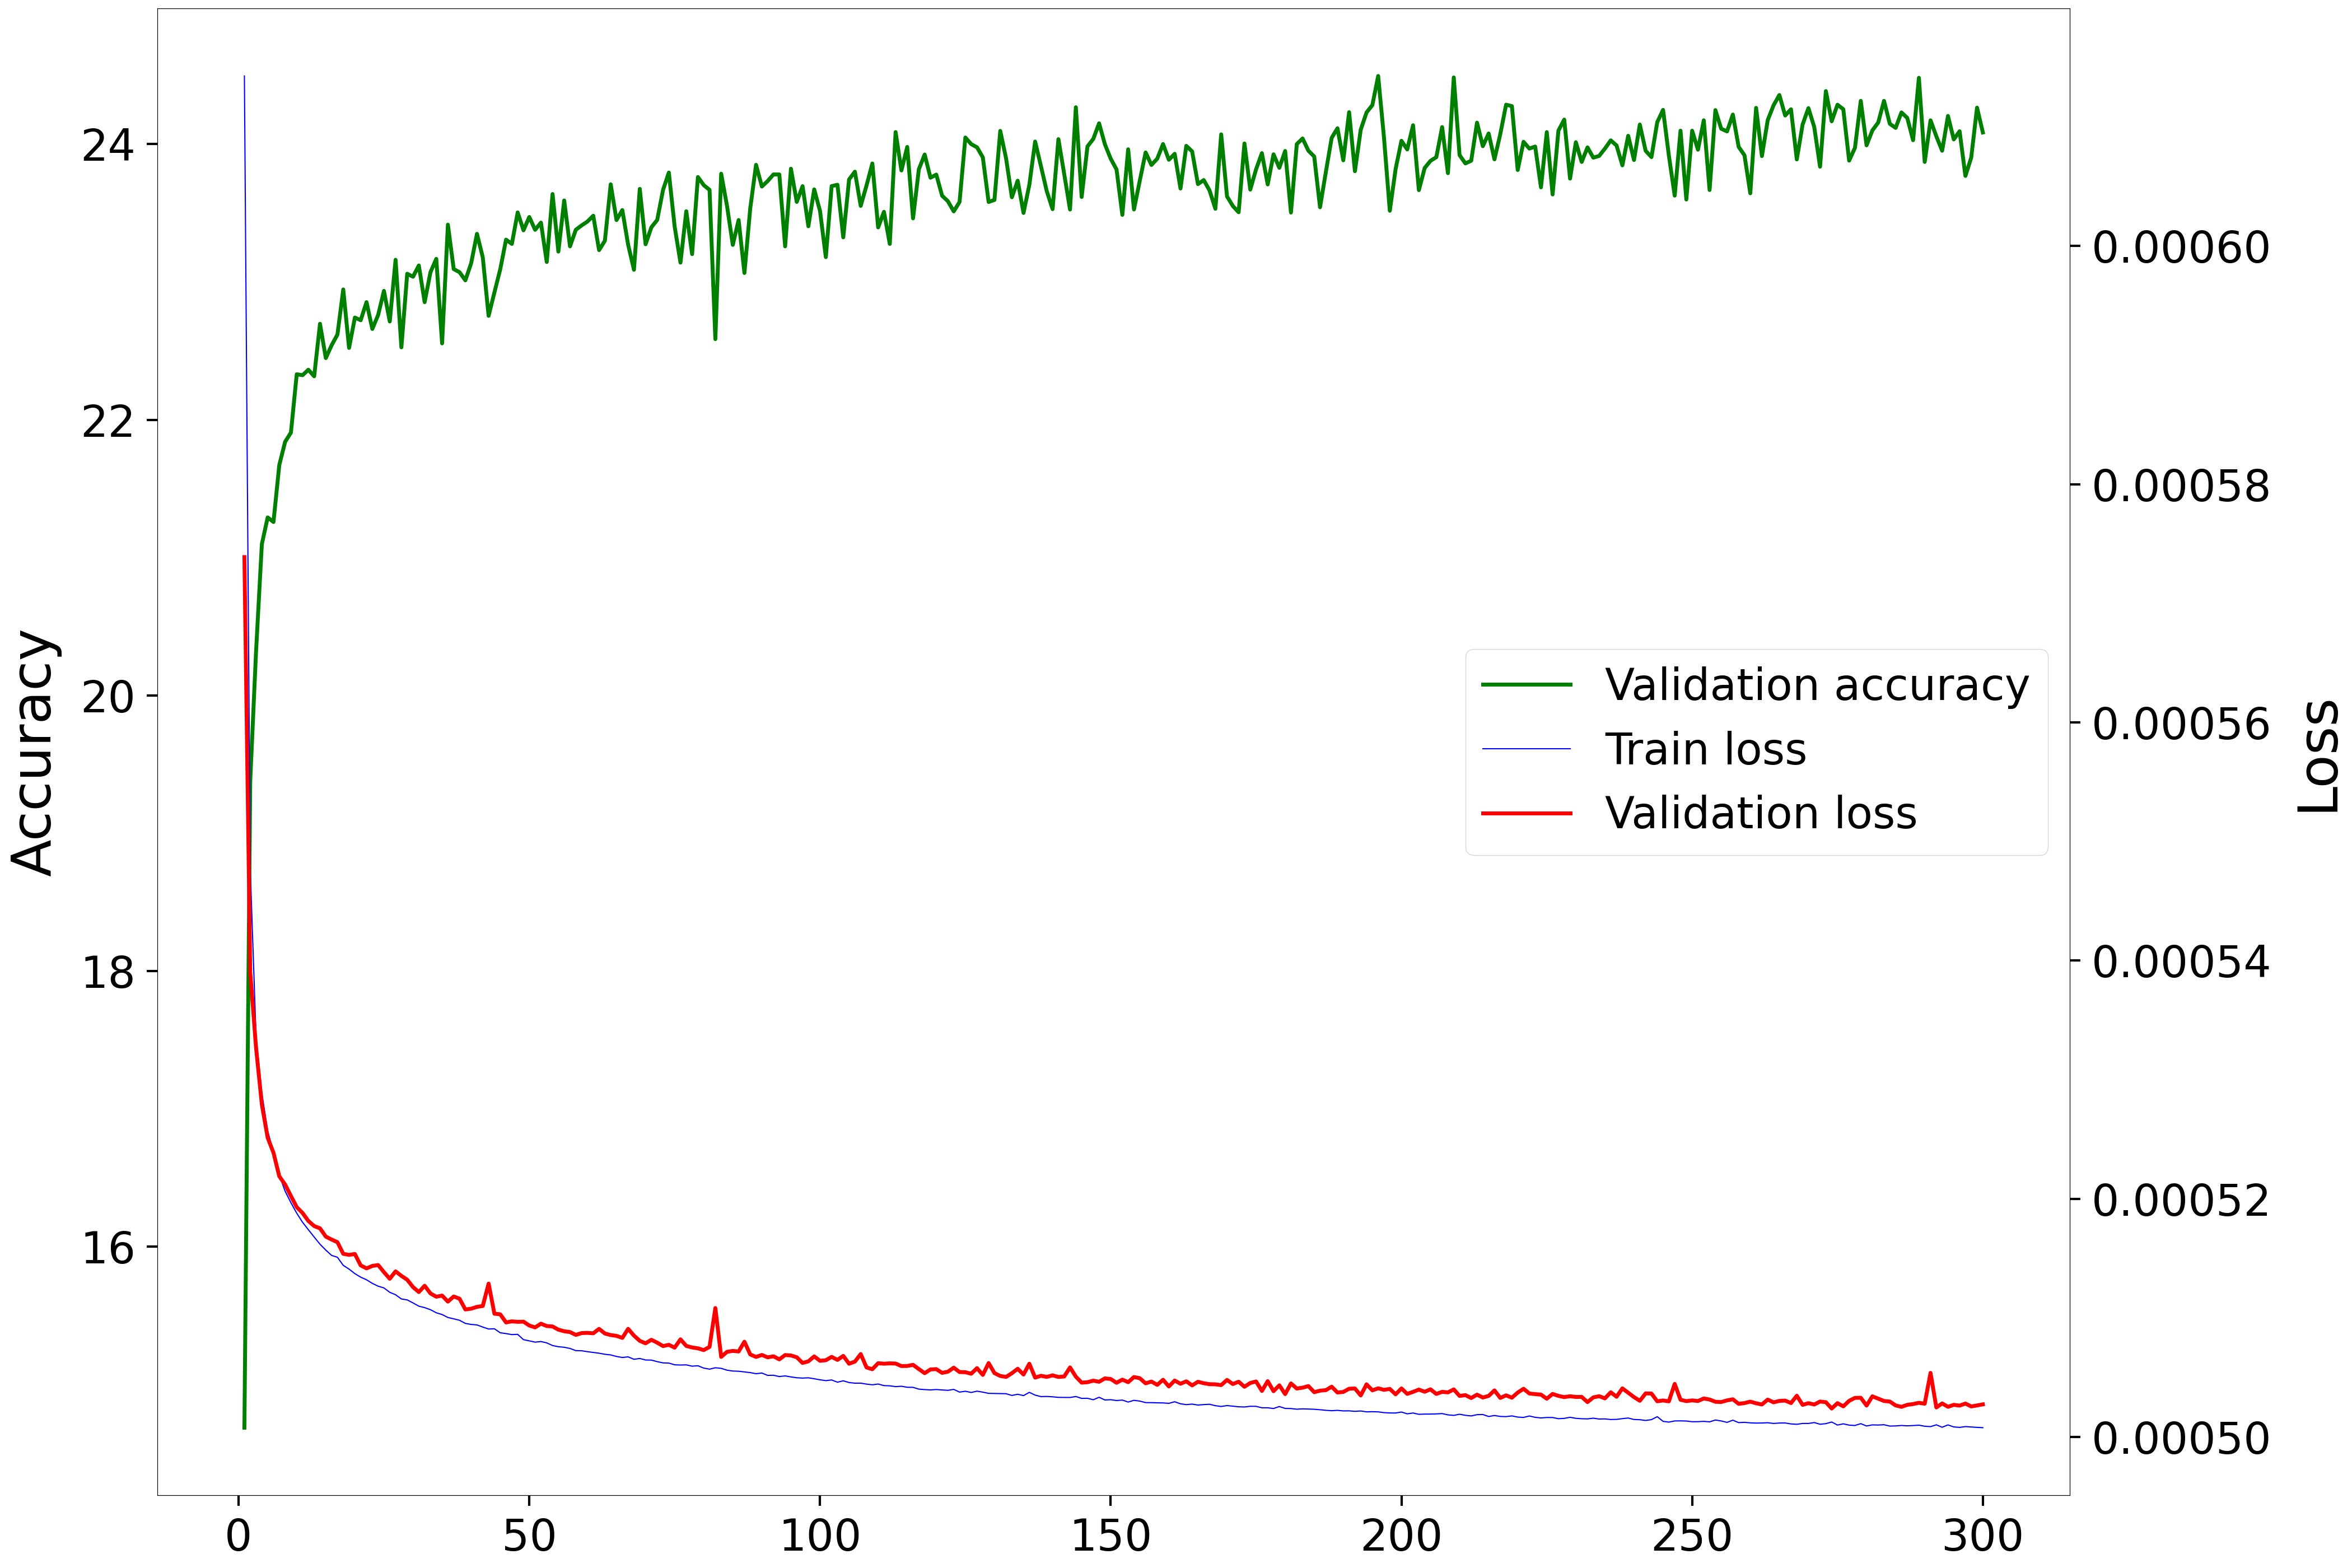

Data behind this chart, as committed beside it:
Epoch, Accuracy, Loss
1, 14.69, 0.0005739
2, 19.38, 0.000539
3, 20.32, 0.0005327
4, 21.1, 0.0005279
5, 21.29, 0.0005251
6, 21.26, 0.0005239
7, 21.67, 0.0005219
8, 21.84, 0.0005212
9, 21.91, 0.0005202
10, 22.33, 0.0005193
11, 22.32, 0.0005188
12, 22.36, 0.0005181
13, 22.32, 0.0005177
14, 22.7, 0.0005175
15, 22.45, 0.0005168
16, 22.54, 0.0005166
17, 22.62, 0.0005164
18, 22.95, 0.0005154
19, 22.52, 0.0005153
20, 22.74, 0.0005154
21, 22.72, 0.0005144
22, 22.85, 0.0005142
23, 22.66, 0.0005144
24, 22.76, 0.0005144
25, 22.93, 0.0005138
26, 22.71, 0.0005133
27, 23.16, 0.0005139
28, 22.53, 0.0005135
29, 23.06, 0.0005132
30, 23.04, 0.0005126
31, 23.12, 0.0005122
32, 22.85, 0.0005127
33, 23.07, 0.0005121
34, 23.17, 0.0005118
35, 22.55, 0.0005119
36, 23.42, 0.0005114
37, 23.09, 0.0005118
38, 23.07, 0.0005116
39, 23.01, 0.0005107
40, 23.14, 0.0005108
41, 23.35, 0.0005109
42, 23.18, 0.000511
43, 22.75, 0.0005129
44, 22.92, 0.0005104
45, 23.09, 0.0005103
46, 23.31, 0.0005096
47, 23.28, 0.0005097
48, 23.5, 0.0005097
49, 23.37, 0.0005097
50, 23.47, 0.0005094
51, 23.38, 0.0005092
52, 23.43, 0.0005095
53, 23.14, 0.0005093
54, 23.64, 0.0005093
55, 23.22, 0.000509
56, 23.59, 0.0005089
57, 23.26, 0.0005088
58, 23.38, 0.0005086
59, 23.41, 0.0005087
60, 23.44, 0.0005087
... 240 more rows
